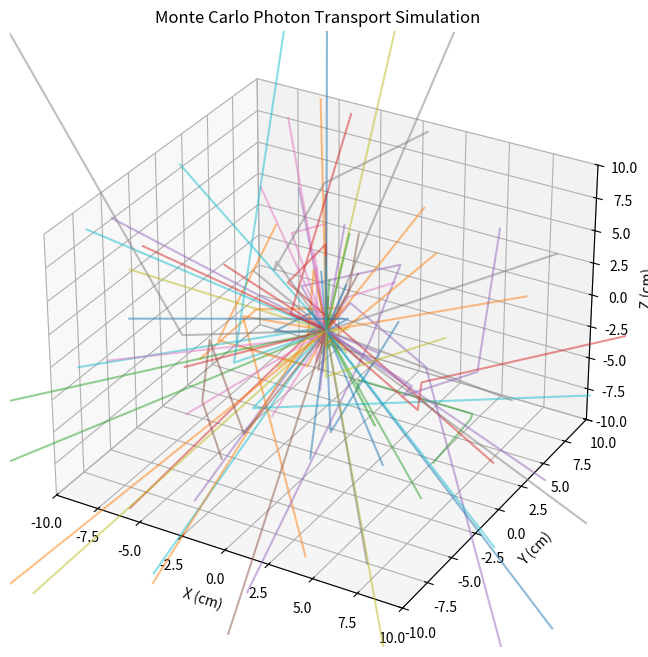

Write Python code to recreate this figure.
import numpy as np
import matplotlib.pyplot as plt

# Define material properties
MU = 0.1  # Linear attenuation coefficient (1/cm)
GRID_SIZE = 10.0  # Simulation grid size (cm)
PHOTON_COUNT = 1000  # Number of photons to simulate

# Generate random direction
def random_direction():
    phi = np.random.uniform(0, 2 * np.pi)  # Random azimuthal angle
    theta = np.random.uniform(0, np.pi)    # Random polar angle
    return np.sin(theta) * np.cos(phi), np.sin(theta) * np.sin(phi), np.cos(theta)

# Simulate photon transport
def simulate_photon():
    position = np.array([0.0, 0.0, 0.0])  # Start at origin
    direction = np.array(random_direction())
    path = [position.copy()]
    
    while np.linalg.norm(position) < GRID_SIZE:
        # Calculate distance to next interaction
        step = -np.log(np.random.uniform()) / MU
        position += step * direction
        
        # Record position
        path.append(position.copy())
        
        # Determine interaction: absorb or scatter
        if np.random.uniform() < 0.5:  # 50% chance of absorption
            break
        else:  # Scatter
            direction = np.array(random_direction())
    
    return np.array(path)

# Run Monte Carlo simulation
all_paths = []
for _ in range(PHOTON_COUNT):
    path = simulate_photon()
    all_paths.append(path)

# Visualization
fig = plt.figure(figsize=(8, 8))
ax = fig.add_subplot(111, projection='3d')
for path in all_paths[:100]:  # Plot only the first 100 photons
    ax.plot(path[:, 0], path[:, 1], path[:, 2], alpha=0.5)

ax.set_xlim([-GRID_SIZE, GRID_SIZE])
ax.set_ylim([-GRID_SIZE, GRID_SIZE])
ax.set_zlim([-GRID_SIZE, GRID_SIZE])
ax.set_xlabel("X (cm)")
ax.set_ylabel("Y (cm)")
ax.set_zlabel("Z (cm)")
ax.set_title("Monte Carlo Photon Transport Simulation")
plt.show()
